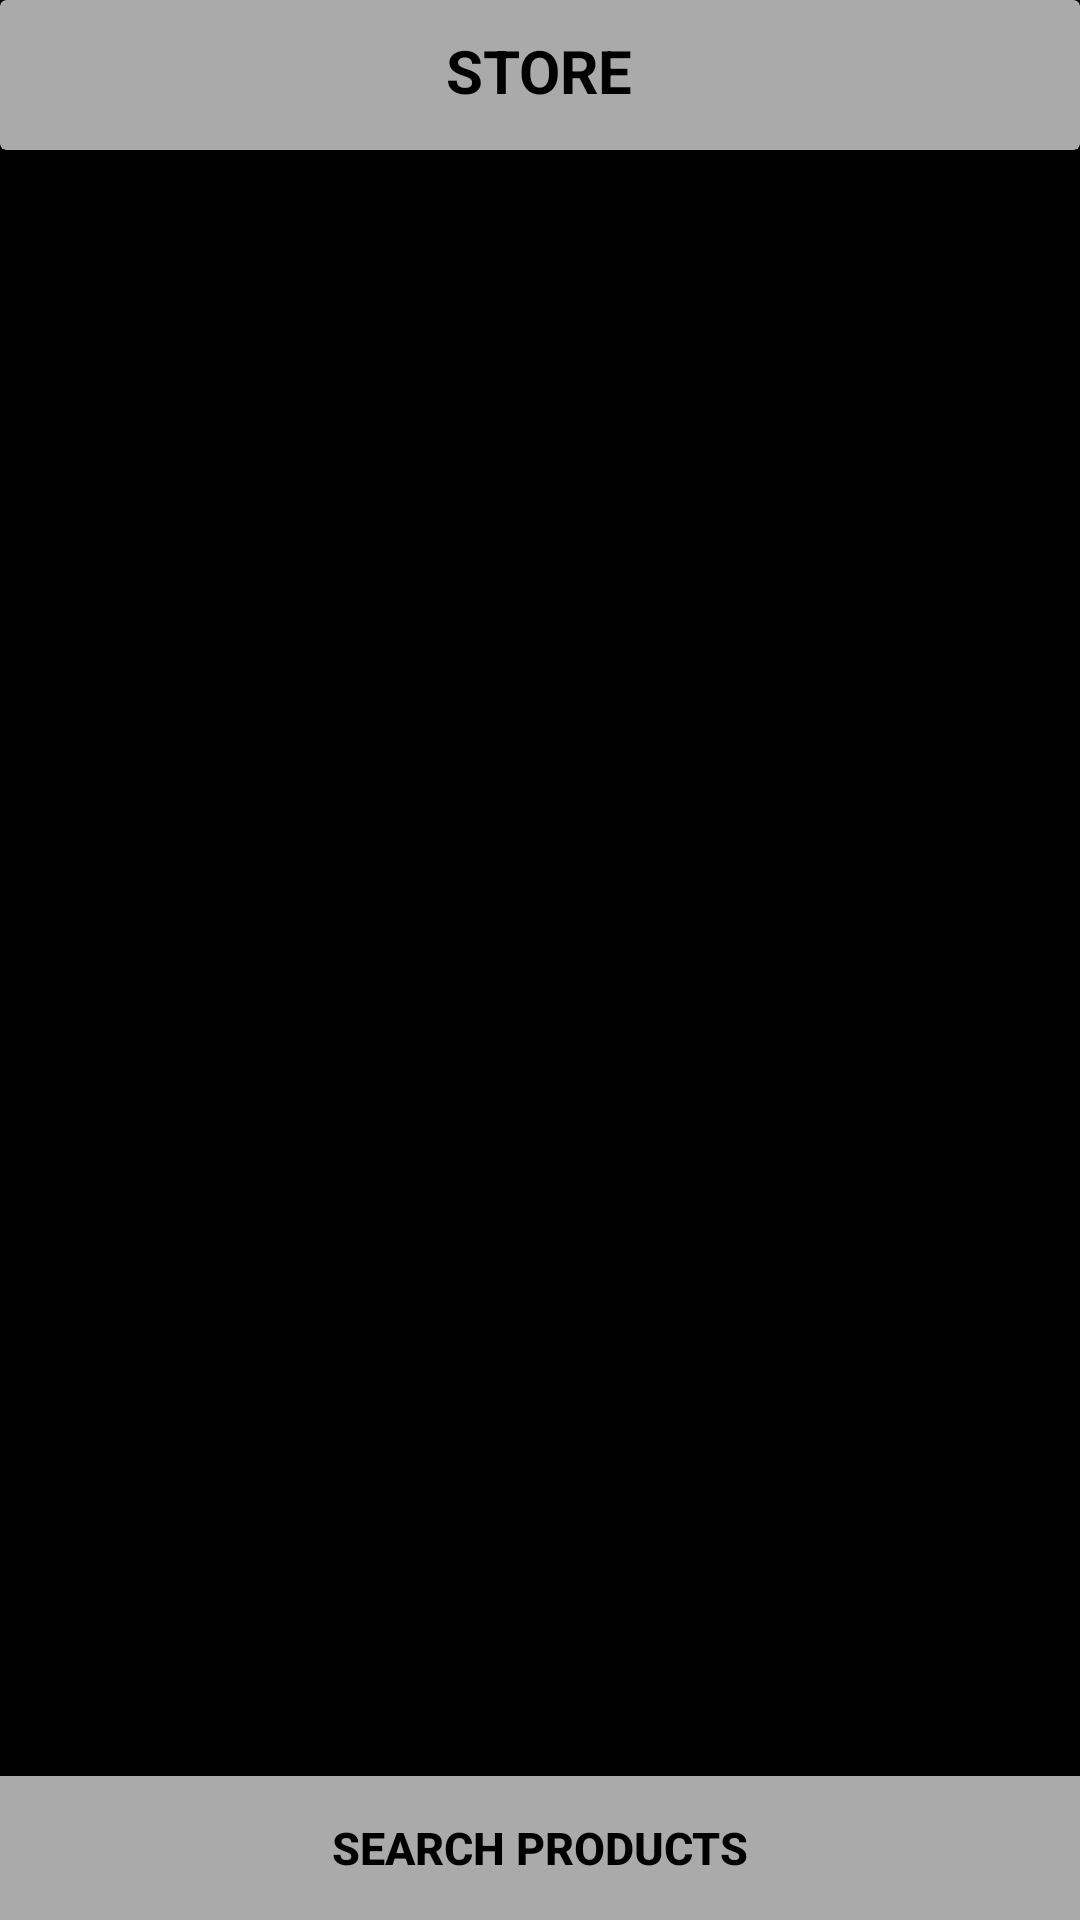

Reconstruct the res/layout file that produces this screen, plus the resources it refers to.
<!-- AndroidManifest.xml: application theme Theme.Smartfarmerapp -->
<!-- res/layout/fragment5.xml -->
<?xml version="1.0" encoding="utf-8"?>
<androidx.constraintlayout.widget.ConstraintLayout
    xmlns:android="http://schemas.android.com/apk/res/android"
    xmlns:app="http://schemas.android.com/apk/res-auto"
    xmlns:tools="http://schemas.android.com/tools"
    android:layout_width="match_parent"
    android:layout_height="match_parent"
    android:background="@android:color/black">

    <androidx.cardview.widget.CardView
        android:id="@+id/cardView2"
        android:layout_width="match_parent"
        android:layout_height="50dp"
        app:cardBackgroundColor="@android:color/darker_gray"
        app:layout_constraintTop_toTopOf="parent"
        tools:layout_editor_absoluteX="2dp">


        <TextView
            android:layout_width="wrap_content"
            android:layout_height="wrap_content"
            android:layout_gravity="center_horizontal"
            android:layout_margin="10dp"
            android:text="STORE"
            android:textColor="@android:color/black"
            android:textSize="20sp"
            android:textStyle="bold" />


    </androidx.cardview.widget.CardView>


    <androidx.recyclerview.widget.RecyclerView
        android:id="@+id/recyler_menu"
        android:layout_width="402dp"
        android:layout_height="602dp"
        android:layout_margin="3dp"
        android:paddingTop="60dp"
        app:layout_constraintBottom_toTopOf="@+id/Search"
        app:layout_constraintEnd_toEndOf="parent"
        app:layout_constraintStart_toStartOf="parent"
        app:layout_constraintTop_toBottomOf="@+id/cardView2" />

    <Button
        android:id="@+id/Search"
        android:layout_width="match_parent"
        android:layout_height="wrap_content"

        android:background="@android:color/darker_gray"

        android:text="Search Products"
        android:textColor="@android:color/black"
        android:textSize="15sp"
        android:textStyle="bold"
        app:layout_constraintBottom_toBottomOf="parent"
        tools:layout_editor_absoluteX="0dp" />


</androidx.constraintlayout.widget.ConstraintLayout>
<!-- resources referenced by this layout -->
<resources>
  <style name="Theme.Smartfarmerapp" parent="Theme.MaterialComponents.DayNight.NoActionBar">
          
          <item name="colorPrimary">@color/purple_500</item>
          <item name="colorPrimaryVariant">@color/purple_700</item>
          <item name="colorOnPrimary">@color/white</item>
          
          <item name="colorSecondary">@color/teal_200</item>
          <item name="colorSecondaryVariant">@color/teal_700</item>
          <item name="colorOnSecondary">@color/black</item>
          
          <item name="android:statusBarColor" tools:targetApi="l">?attr/colorPrimaryVariant</item>
          
      </style>
  <color name="purple_500">#FF6200EE</color>
  <color name="purple_700">#FF3700B3</color>
  <color name="white">#FFFFFFFF</color>
  <color name="teal_200">#FF03DAC5</color>
  <color name="teal_700">#FF018786</color>
  <color name="black">#FF000000</color>
</resources>
